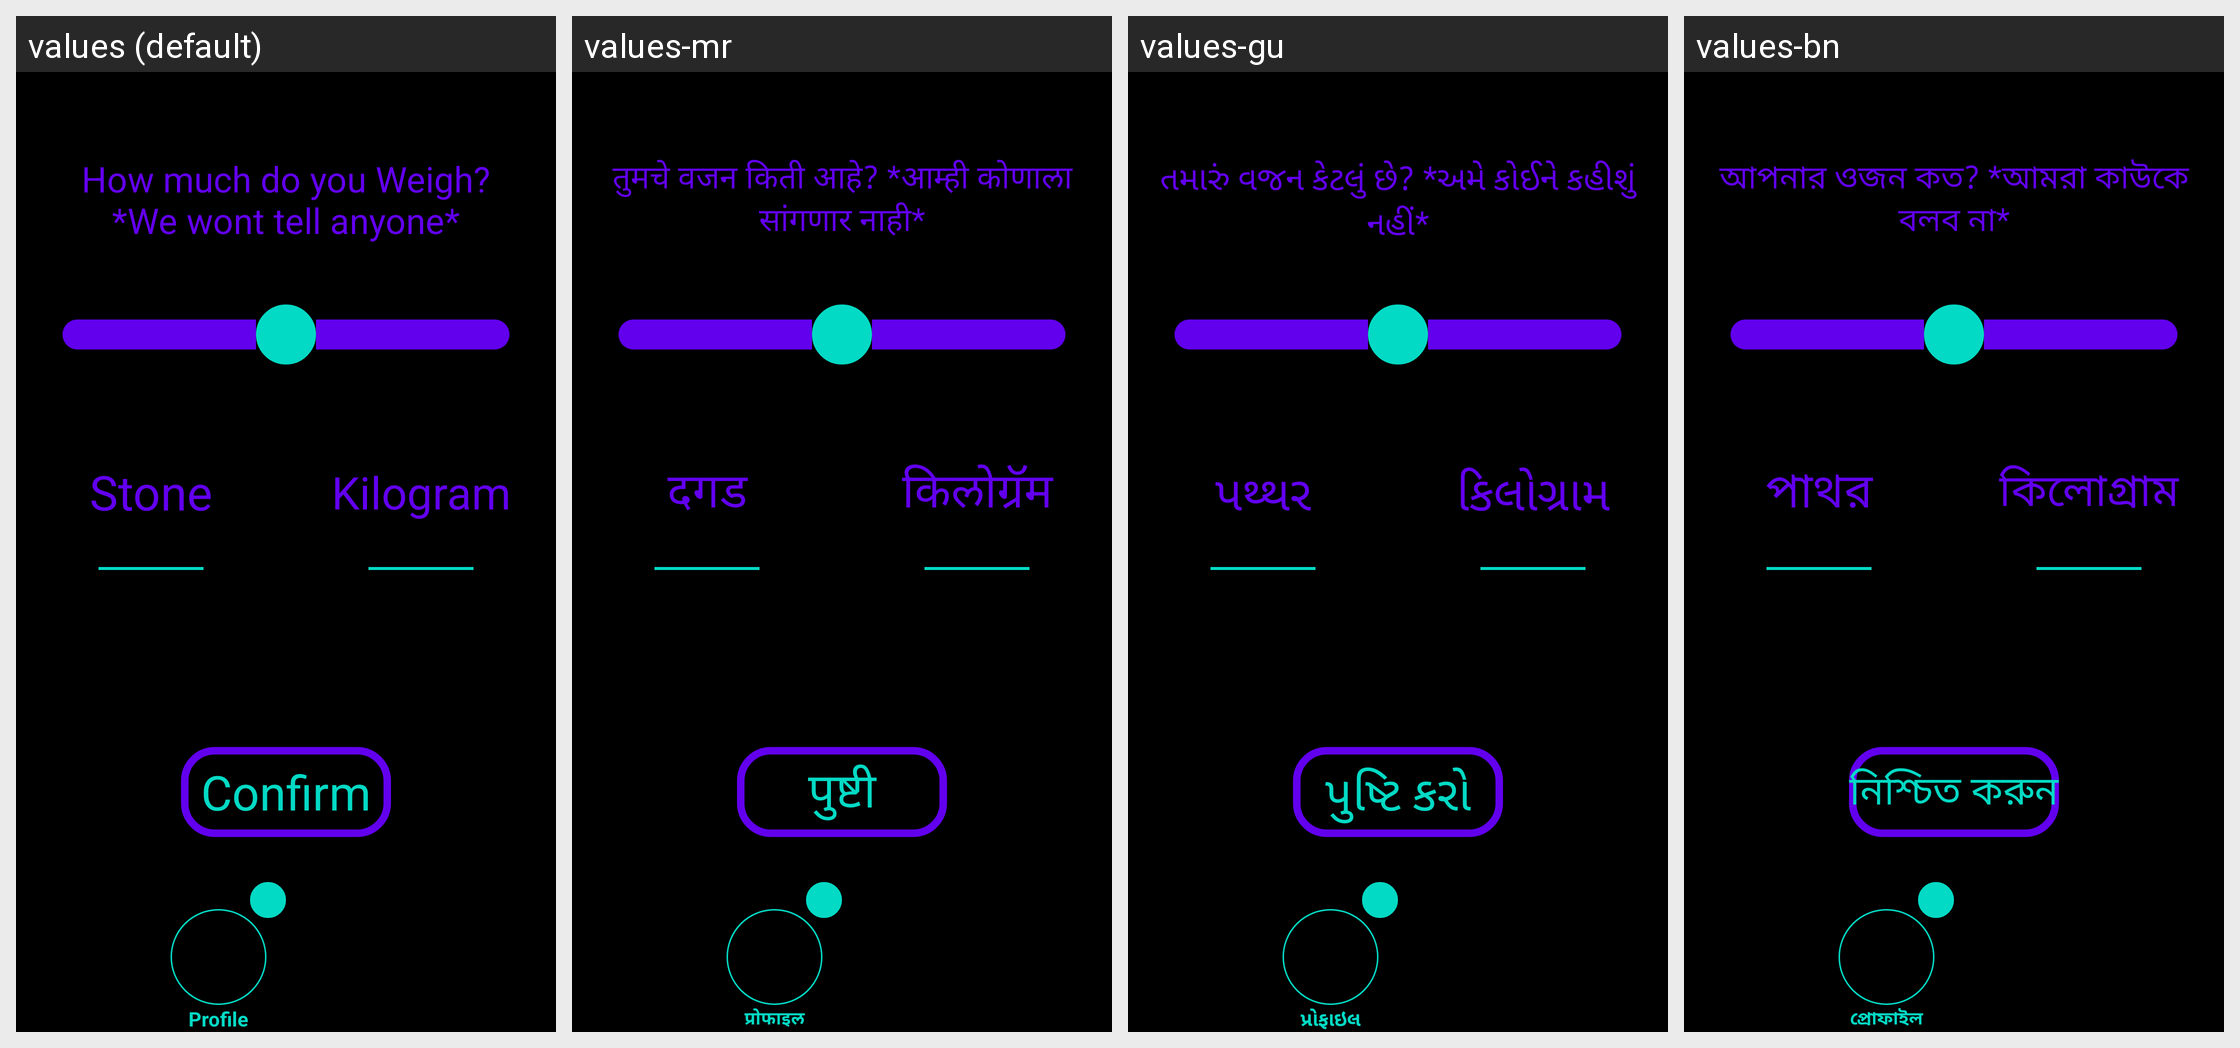

Strings drawn on this Android screen and how each of the app's shown locales translates them:
Android screen res/layout/activity_profile_weight.xml rendered under 4 locales, left to right: values (default), values-mr, values-gu, values-bn. Device: Nexus 5 (rendered at 1080×1920; each locale shown at half size, 540×960, under a caption strip naming it); theme Theme.Amore.
Other locales in the repository, not shown: values-af, values-ar, values-be, values-bg, values-ca, values-cs, values-cy, values-da, values-de, values-el, values-en, values-eo, values-es, values-et, values-fa, values-fi, values-fr, values-ga, values-gl, values-hi, values-hr, values-ht, values-hu, values-in, values-is, values-it, values-iw, values-ja, values-ka, values-kn, values-ko, values-lt, values-lv, values-mk, values-ms, values-mt, values-nl, values-no, values-pl, values-pt, values-ro, values-ru, values-sk, values-sl, values-sq, values-sv, values-sw, values-ta, values-te, values-th, values-tr, values-uk, values-ur, values-vi, values-zh.
Strings drawn on this screen, with the default value and each locale's value (text and hints the layout hard-codes, and strings that could not be matched under every locale, appear in the picture but are not listed):

profile_bmi_question
  values: How much do you Weigh?
      *We wont tell anyone*
  values-mr: तुमचे वजन किती आहे? *आम्ही कोणाला सांगणार नाही*
  values-gu: તમારું વજન કેટલું છે? *અમે કોઈને કહીશું નહીં*
  values-bn: আপনার ওজন কত? *আমরা কাউকে বলব না*

stone
  values: Stone
  values-mr: दगड
  values-gu: પથ્થર
  values-bn: পাথর

kilogram
  values: Kilogram
  values-mr: किलोग्रॅम
  values-gu: કિલોગ્રામ
  values-bn: কিলোগ্রাম

confirm
  values: Confirm
  values-mr: पुष्टी
  values-gu: પુષ્ટિ કરો
  values-bn: নিশ্চিত করুন

profile
  values: Profile
  values-mr: प्रोफाइल
  values-gu: પ્રોફાઇલ
  values-bn: প্রোফাইল
